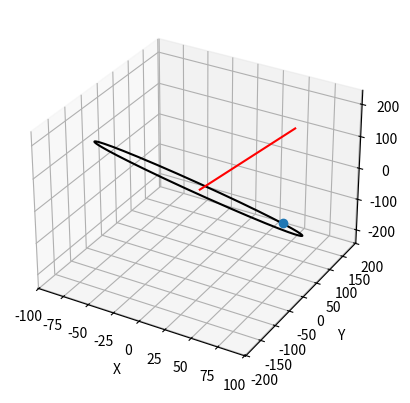

Reproduce this figure in Python.
import math
import numpy as np
'''
@File         :CW_Prop.py
@Description  : CW_Prop：CW方程预报
@Time         :2024/01/28 21:32:01
@Author       :ZicenXiong
@Version      :1.0
'''
def orbitgen(nT, azi_0, ele_0, ref_p):
    # FIRST LVLH 
    '''
    @File         :from elevation and azimuth to generate FIRST LVLH orbit
    @Description  : CW_Prop：CW方程预报
    @Time         :2024/01/28 21:32:01
    @Author       :ZicenXiong
    @Version      :1.0
    '''
    ele = ele_0
    azi = azi_0

    if ele_0 < 0:
        ele = -ele_0
        azi = azi_0 - np.pi
        while azi < 0:
            azi += 2*np.pi

    z_l_cclw = azi - np.pi
    z_l = -z_l_cclw
    z_0 = np.pi/2 + z_l

    p = ref_p
    X0 = np.array([-p, 0, 0, 0, 2*p*nT, 0])

    z_cw = np.arctan2(np.sin(z_0)/2, np.cos(z_0))
    X_p_temp = Free(z_cw/nT, 0, X0, nT)

    X_h_temp = Free((np.pi/2)/nT, 0, X_p_temp, nT)
    v1 = np.array([np.cos(azi) * np.cos(ele),np.sin(azi) * np.cos(ele),np.sin(ele)]) * 200
    s = (-v1[0]*X_h_temp[0] - v1[1]*X_h_temp[1]) / v1[2]

    while np.sqrt(0.5*(3*p**2 + s**2 + np.sqrt(9*p**4 + 6*p**2*s**2*np.cos(2*z_cw) + s**4)) + p**2) > ref_p*1.5:
        p = 0.95*p
        s = 0.95*s

    X0 = np.array([-p, 0, 0, 0, 2*p*nT, 0])
    z_cw = np.arctan2(np.sin(z_0)/2, np.cos(z_0))
    X_p = Free(z_cw/nT, 0, X0, nT)
    X_p[5] = s*nT

    return X_p

def Free(t, t0, X0, nT):
    
    tau = nT * (t - t0)
    # first LVLH
    F = np.array([[4 - 3*np.cos(tau), 0, 0, np.sin(tau)/nT, -(2*np.cos(tau) - 2)/nT, 0],
                [6*np.sin(tau) - 6*tau, 1, 0, (2*np.cos(tau) - 2)/nT, (4*np.sin(tau) - 3*tau)/nT, 0],
                [0, 0, np.cos(tau), 0, 0, np.sin(tau)/nT],
                [3*nT*np.sin(tau), 0, 0, np.cos(tau), 2*np.sin(tau), 0],
                [6*nT*(np.cos(tau) - 1), 0, 0, -2*np.sin(tau), 4*np.cos(tau) - 3, 0],
                [0, 0, -nT*np.sin(tau), 0, 0, np.cos(tau)]])
    
    X = F@X0

    return X

def WithImpulse(t, tp, t0, X0, DeltaV, nT, N):
    """
    @Description : 有脉冲的CW外推
    @Param:
    @Returns     :
    
    """
    tau = nT * (t - t0)
    # second LVLH
    F_rr = np.array([[1.0, 0.0, 6.0 * (tau - np.sin(tau))],
                        [0.0, np.cos(tau), 0.0],
                        [0.0, 0.0, 4.0 - 3.0 * np.cos(tau)]])

    F_rv = np.array([[(4.0 * np.sin(tau) - 3.0 * tau) / nT, 0.0, 2.0 * (1.0 - np.cos(tau)) / nT],
                        [0.0, np.sin(tau) / nT, 0.0],
                        [2.0 * (np.cos(tau) - 1.0) / nT, 0.0, np.sin(tau) / nT]])

    F_vr = np.array([[0.0, 0.0, 6.0 * nT * (1.0 - np.cos(tau))],
                        [0.0, -nT * np.sin(tau), 0.0],
                        [0.0, 0.0, 3.0 * nT * np.sin(tau)]])

    F_vv = np.array([[4.0 * np.cos(tau) - 3.0, 0.0, 2.0 * np.sin(tau)],
                        [0.0, np.cos(tau), 0.0],
                        [-2.0 * np.sin(tau), 0.0, np.cos(tau)]])

    F = np.zeros((6, 6))
    F[:3, :3] = F_rr
    F[:3, 3:] = F_rv
    F[3:, :3] = F_vr
    F[3:, 3:] = F_vv

    X = np.dot(F, X0)

    for i in range(N):
        tauv = nT * (t - tp[i] - t0)

        F_rv_i = np.array([[(4.0 * np.sin(tauv) - 3.0 * tauv) / nT, 0.0, 2.0 * (1.0 - np.cos(tauv)) / nT],
                            [0.0, np.sin(tauv) / nT, 0.0],
                            [2.0 * (np.cos(tauv) - 1.0) / nT, 0.0, np.sin(tauv) / nT]])

        F_vv_i = np.array([[4.0 * np.cos(tauv) - 3.0, 0.0, 2.0 * np.sin(tauv)],
                            [0.0, np.cos(tauv), 0.0],
                            [-2.0 * np.sin(tauv), 0.0, np.cos(tauv)]])

        F_V = np.hstack((F_rv_i.T, F_vv_i.T)).T

        X += np.dot(F_V, DeltaV[:, i]) * (1.0 if t >= tp[i] else 0.0)

    return X

def CW_Prop(dr0,dv0,Omega,t):
    dr0 = np.reshape(dr0,3)
    dv0 = np.reshape(dv0, 3)
    x0 = dr0[0]
    y0 = dr0[1]
    z0 = dr0[2]
    vx0 = dv0[0]
    vy0 = dv0[1]
    vz0 = dv0[2]

    x = x0+2*vz0/Omega*(1-math.cos(Omega*t))+(4*vx0/Omega-6*z0)*math.sin(Omega*t)+(6*Omega*z0-3*vx0)*t
    y = y0*math.cos(Omega*t)+vy0/Omega*math.sin(Omega*t)
    z = 4*z0-2*vx0/Omega+(2*vx0/Omega-3*z0)*math.cos(Omega*t)+vz0/Omega*math.sin(Omega*t)
    vx = (4*vx0-6*Omega*z0)*math.cos(Omega*t)+2*vz0*math.sin(Omega*t)+6*Omega*z0-3*vx0
    vy = vy0*math.cos(Omega*t)-y0*Omega*math.sin(Omega*t)
    vz = vz0*math.cos(Omega*t)+(3*Omega*z0-2*vx0)*math.sin(Omega*t)

    dr = np.array([x, y, z])
    dv = np.array([vx, vy, vz])

    return dr,dv

import matplotlib.pyplot as plt

if __name__ == '__main__':
    
    mu = 398600.5e9
    sma = 7108e3
    nT = np.sqrt(mu/sma**3)
    azi_0 = 0.4*np.pi
    ele_0 = 0.2*np.pi
    ref_p = 200

    X_p = orbitgen(nT, azi_0, ele_0, ref_p)
    print(X_p)
    t_period = np.arange(0, 2*np.pi/nT, 10)
    Xi_orbit = np.zeros((6, len(t_period)))
    Xi_orbit[:, 0] = X_p
    for j in range(1, len(t_period)):
        Xi_orbit[:, j] = Free(t_period[j], 0, X_p, nT)

    fig = plt.figure()
    # ax = plt.axes(projection='3d')
    ax = fig.add_subplot(111, projection='3d')
    ax.plot(Xi_orbit[0, :], Xi_orbit[1, :], Xi_orbit[2, :], 'k')
    ax.plot(X_p[0], X_p[1], X_p[2], 'o')
    def vec_plot(azi, ele):
        vec = vec = np.array([[0, np.cos(azi) * np.cos(ele)],
                    [0, np.sin(azi) * np.cos(ele)],
                    [0, np.sin(ele)]]) * 200
        ax.plot(vec[0, :], vec[1, :], vec[2, :], 'r')
        return vec[1,:]

    v1 = vec_plot(azi_0, ele_0)

    ax.grid(True)
    ax.set_xlabel('X')
    ax.set_ylabel('Y')
    ax.set_zlabel('Z')

    plt.show()